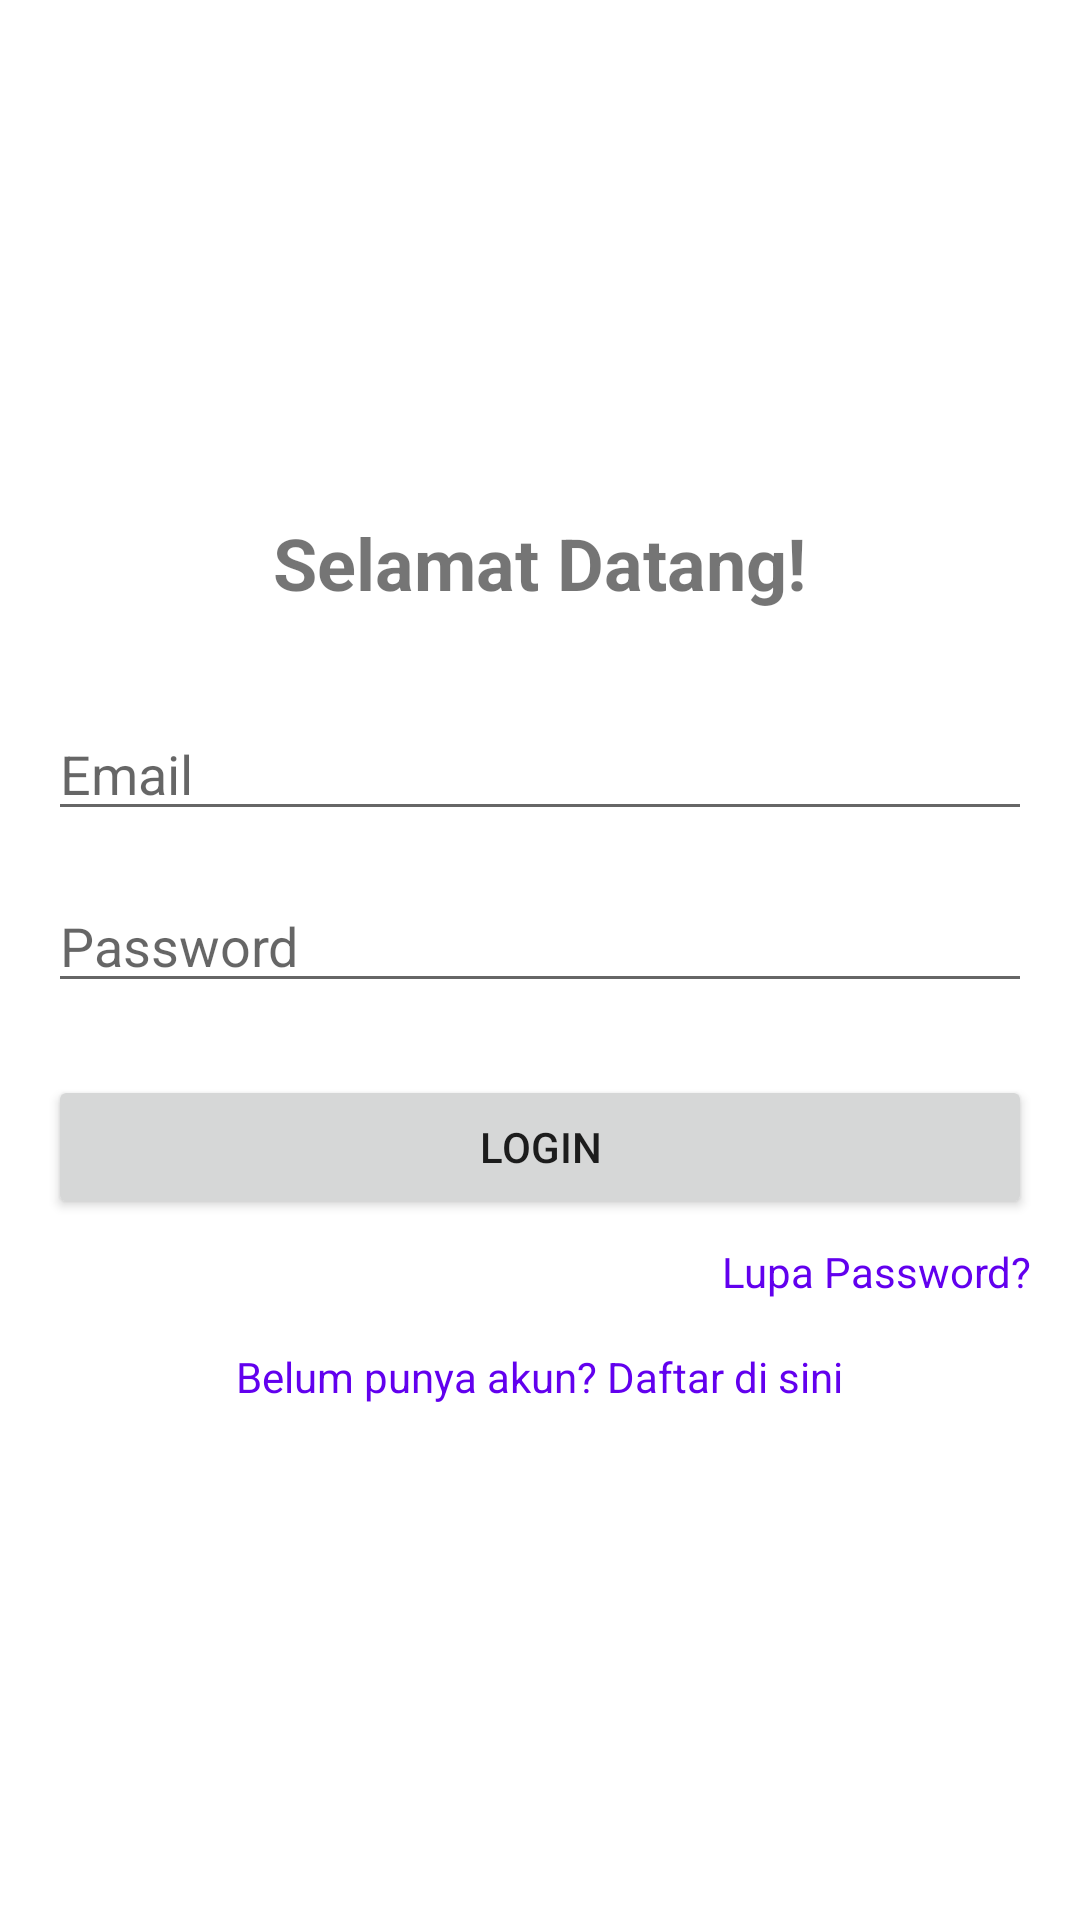

Produce the Android XML layout that renders to this screen, including the resource entries it uses.
<!-- AndroidManifest.xml: application theme Theme.SumisionAkhir_android -->
<!-- res/layout/activity_login.xml -->
<?xml version="1.0" encoding="utf-8"?>
<LinearLayout xmlns:android="http://schemas.android.com/apk/res/android"
    xmlns:app="http://schemas.android.com/apk/res-auto"
    xmlns:tools="http://schemas.android.com/tools"
    android:layout_width="match_parent"
    android:layout_height="match_parent"
    android:orientation="vertical"
    android:padding="16dp"
    android:gravity="center"
    tools:context=".LoginActivity">

    <TextView
        android:layout_width="wrap_content"
        android:layout_height="wrap_content"
        android:text="Selamat Datang!"
        android:textSize="24sp"
        android:textStyle="bold"
        android:layout_gravity="center_horizontal"
        android:layout_marginBottom="32dp"/>

    <EditText
        android:id="@+id/et_email_login"
        android:layout_width="match_parent"
        android:layout_height="wrap_content"
        android:hint="Email"
        android:inputType="textEmailAddress"
        android:layout_marginBottom="16dp"/>

    <EditText
        android:id="@+id/et_password_login"
        android:layout_width="match_parent"
        android:layout_height="wrap_content"
        android:hint="Password"
        android:inputType="textPassword"
        android:layout_marginBottom="24dp"/>

    <Button
        android:id="@+id/btn_login"
        android:layout_width="match_parent"
        android:layout_height="wrap_content"
        android:text="Login"/>

    <TextView
        android:id="@+id/tv_forgot_password"
        android:layout_width="wrap_content"
        android:layout_height="wrap_content"
        android:text="Lupa Password?"
        android:layout_gravity="end"
        android:layout_marginTop="8dp"
        android:textColor="@color/purple_500"/>

    <TextView
        android:id="@+id/tv_register_link"
        android:layout_width="wrap_content"
        android:layout_height="wrap_content"
        android:text="Belum punya akun? Daftar di sini"
        android:layout_gravity="center_horizontal"
        android:layout_marginTop="16dp"
        android:textColor="@color/purple_500"/>

</LinearLayout>
<!-- resources referenced by this layout -->
<resources>
  <color name="purple_500">#FF6200EE</color>
  <style name="Theme.SumisionAkhir_android" parent="Base.Theme.SumisionAkhir_android" />
  <style name="Base.Theme.SumisionAkhir_android" parent="Theme.MaterialComponents.DayNight.NoActionBar">
          
          
      </style>
</resources>
